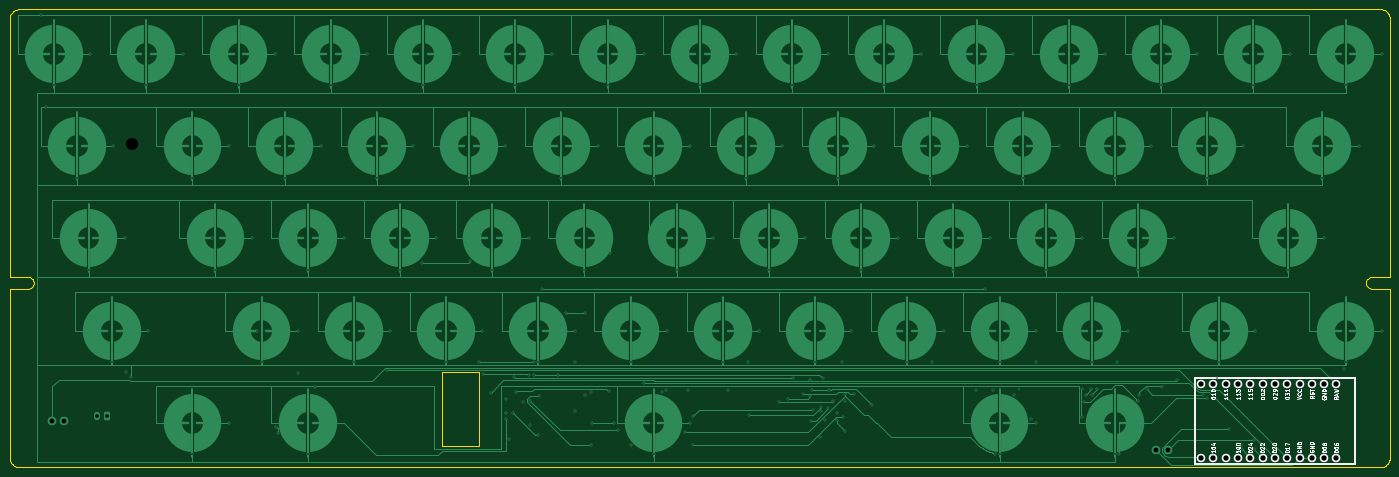
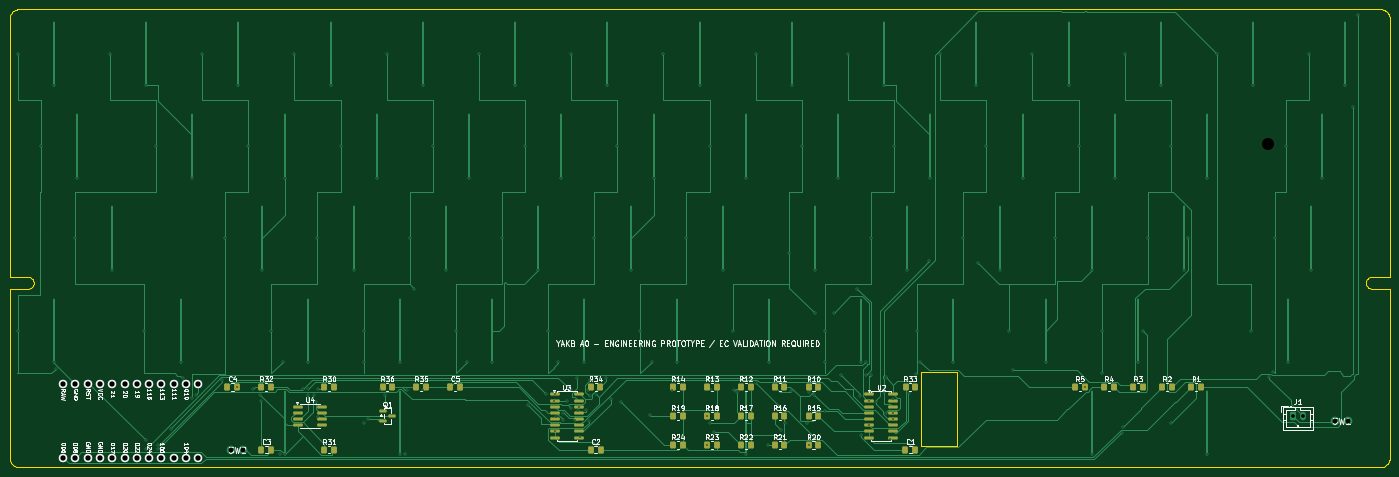
Circuit board: 11 layer files. Board 285.0 x 94.6 mm.
- bottom_copper: YAKB-B_Cu.gbl (64865 bytes)
- bottom_mask: YAKB-B_Mask.gbs (4806 bytes)
- paste: YAKB-B_Paste.gbp (4801 bytes)
- bottom_silk: YAKB-B_Silkscreen.gbo (113720 bytes)
- outline: YAKB-Edge_Cuts.gm1 (5503 bytes)
- top_copper: YAKB-F_Cu.gtl (48411 bytes)
- top_mask: YAKB-F_Mask.gts (454 bytes)
- paste: YAKB-F_Paste.gtp (449 bytes)
- top_silk: YAKB-F_Silkscreen.gto (40206 bytes)
- drill: YAKB-NPTH.drl (503 bytes)
- drill: YAKB-PTH.drl (4396 bytes)

=== bottom_copper: YAKB-B_Cu.gbl (64865 bytes, source omitted) ===
=== bottom_mask: YAKB-B_Mask.gbs ===
%TF.GenerationSoftware,KiCad,Pcbnew,10.0.7*%
%TF.CreationDate,2026-10-22T11:32:48+08:00*%
%TF.ProjectId,YAKB,59414b42-2e6b-4696-9361-645f70636258,rev?*%
%TF.SameCoordinates,Original*%
%TF.FileFunction,Soldermask,Bot*%
%TF.FilePolarity,Negative*%
%FSLAX46Y46*%
G04 Gerber Fmt 4.6, Leading zero omitted, Abs format (unit mm)*
G04 Created by KiCad (PCBNEW 10.0.7) date 2026-10-22 11:32:48*
%MOMM*%
%LPD*%
G01*
G04 APERTURE LIST*
G04 Aperture macros list*
%AMRoundRect*
0 Rectangle with rounded corners*
0 $1 Rounding radius*
0 $2 $3 $4 $5 $6 $7 $8 $9 X,Y pos of 4 corners*
0 Add a 4 corners polygon primitive as box body*
4,1,4,$2,$3,$4,$5,$6,$7,$8,$9,$2,$3,0*
0 Add four circle primitives for the rounded corners*
1,1,$1+$1,$2,$3*
1,1,$1+$1,$4,$5*
1,1,$1+$1,$6,$7*
1,1,$1+$1,$8,$9*
0 Add four rect primitives between the rounded corners*
20,1,$1+$1,$2,$3,$4,$5,0*
20,1,$1+$1,$4,$5,$6,$7,0*
20,1,$1+$1,$6,$7,$8,$9,0*
20,1,$1+$1,$8,$9,$2,$3,0*%
G04 Aperture macros list end*
%ADD10RoundRect,0.250000X0.350000X0.450000X-0.350000X0.450000X-0.350000X-0.450000X0.350000X-0.450000X0*%
%ADD11RoundRect,0.250000X0.337500X0.475000X-0.337500X0.475000X-0.337500X-0.475000X0.337500X-0.475000X0*%
%ADD12RoundRect,0.150000X0.825000X0.150000X-0.825000X0.150000X-0.825000X-0.150000X0.825000X-0.150000X0*%
%ADD13RoundRect,0.150000X0.587500X0.150000X-0.587500X0.150000X-0.587500X-0.150000X0.587500X-0.150000X0*%
G04 APERTURE END LIST*
D10*
%TO.C,R16*%
X127000000Y-84000000D03*
X125000000Y-84000000D03*
%TD*%
D11*
%TO.C,C1*%
X100037500Y-91000000D03*
X97962500Y-91000000D03*
%TD*%
D10*
%TO.C,R23*%
X141000000Y-90000000D03*
X139000000Y-90000000D03*
%TD*%
%TO.C,R22*%
X134000000Y-90000000D03*
X132000000Y-90000000D03*
%TD*%
D12*
%TO.C,U2*%
X107475000Y-79555000D03*
X107475000Y-80825000D03*
X107475000Y-82095000D03*
X107475000Y-83365000D03*
X107475000Y-84635000D03*
X107475000Y-85905000D03*
X107475000Y-87175000D03*
X107475000Y-88445000D03*
X102525000Y-88445000D03*
X102525000Y-87175000D03*
X102525000Y-85905000D03*
X102525000Y-84635000D03*
X102525000Y-83365000D03*
X102525000Y-82095000D03*
X102525000Y-80825000D03*
X102525000Y-79555000D03*
%TD*%
D10*
%TO.C,R5*%
X65000000Y-78000000D03*
X63000000Y-78000000D03*
%TD*%
%TO.C,R19*%
X148000000Y-84000000D03*
X146000000Y-84000000D03*
%TD*%
%TO.C,R24*%
X148000000Y-90000000D03*
X146000000Y-90000000D03*
%TD*%
%TO.C,R12*%
X134000000Y-78000000D03*
X132000000Y-78000000D03*
%TD*%
%TO.C,R3*%
X53000000Y-78000000D03*
X51000000Y-78000000D03*
%TD*%
D12*
%TO.C,U4*%
X225475000Y-82095000D03*
X225475000Y-83365000D03*
X225475000Y-84635000D03*
X225475000Y-85905000D03*
X220525000Y-85905000D03*
X220525000Y-84635000D03*
X220525000Y-83365000D03*
X220525000Y-82095000D03*
%TD*%
D10*
%TO.C,R18*%
X141000000Y-84000000D03*
X139000000Y-84000000D03*
%TD*%
%TO.C,R13*%
X141000000Y-78000000D03*
X139000000Y-78000000D03*
%TD*%
%TO.C,R34*%
X165000000Y-78000000D03*
X163000000Y-78000000D03*
%TD*%
%TO.C,R21*%
X127000000Y-90000000D03*
X125000000Y-90000000D03*
%TD*%
%TO.C,R30*%
X220000000Y-78000000D03*
X218000000Y-78000000D03*
%TD*%
%TO.C,R20*%
X120000000Y-90000000D03*
X118000000Y-90000000D03*
%TD*%
%TO.C,R11*%
X127000000Y-78000000D03*
X125000000Y-78000000D03*
%TD*%
D11*
%TO.C,C5*%
X194037500Y-78000000D03*
X191962500Y-78000000D03*
%TD*%
D10*
%TO.C,R4*%
X59000000Y-78000000D03*
X57000000Y-78000000D03*
%TD*%
%TO.C,R17*%
X134000000Y-84000000D03*
X132000000Y-84000000D03*
%TD*%
D13*
%TO.C,Q1*%
X207937500Y-83050000D03*
X207937500Y-84950000D03*
X206062500Y-84000000D03*
%TD*%
D10*
%TO.C,R32*%
X233000000Y-78000000D03*
X231000000Y-78000000D03*
%TD*%
%TO.C,R15*%
X120000000Y-84000000D03*
X118000000Y-84000000D03*
%TD*%
%TO.C,R33*%
X100000000Y-78000000D03*
X98000000Y-78000000D03*
%TD*%
%TO.C,R14*%
X148000000Y-78000000D03*
X146000000Y-78000000D03*
%TD*%
%TO.C,R10*%
X120000000Y-78000000D03*
X118000000Y-78000000D03*
%TD*%
D11*
%TO.C,C4*%
X240037500Y-78000000D03*
X237962500Y-78000000D03*
%TD*%
D10*
%TO.C,R1*%
X41000000Y-78000000D03*
X39000000Y-78000000D03*
%TD*%
%TO.C,R36*%
X208000000Y-78000000D03*
X206000000Y-78000000D03*
%TD*%
D12*
%TO.C,U3*%
X172475000Y-79555000D03*
X172475000Y-80825000D03*
X172475000Y-82095000D03*
X172475000Y-83365000D03*
X172475000Y-84635000D03*
X172475000Y-85905000D03*
X172475000Y-87175000D03*
X172475000Y-88445000D03*
X167525000Y-88445000D03*
X167525000Y-87175000D03*
X167525000Y-85905000D03*
X167525000Y-84635000D03*
X167525000Y-83365000D03*
X167525000Y-82095000D03*
X167525000Y-80825000D03*
X167525000Y-79555000D03*
%TD*%
D10*
%TO.C,R35*%
X201000000Y-78000000D03*
X199000000Y-78000000D03*
%TD*%
%TO.C,R31*%
X220000000Y-91000000D03*
X218000000Y-91000000D03*
%TD*%
D11*
%TO.C,C3*%
X233037500Y-91000000D03*
X230962500Y-91000000D03*
%TD*%
D10*
%TO.C,R2*%
X47000000Y-78000000D03*
X45000000Y-78000000D03*
%TD*%
D11*
%TO.C,C2*%
X165037500Y-91000000D03*
X162962500Y-91000000D03*
%TD*%
M02*

=== paste: YAKB-B_Paste.gbp ===
%TF.GenerationSoftware,KiCad,Pcbnew,10.0.7*%
%TF.CreationDate,2026-10-22T11:32:48+08:00*%
%TF.ProjectId,YAKB,59414b42-2e6b-4696-9361-645f70636258,rev?*%
%TF.SameCoordinates,Original*%
%TF.FileFunction,Paste,Bot*%
%TF.FilePolarity,Positive*%
%FSLAX46Y46*%
G04 Gerber Fmt 4.6, Leading zero omitted, Abs format (unit mm)*
G04 Created by KiCad (PCBNEW 10.0.7) date 2026-10-22 11:32:48*
%MOMM*%
%LPD*%
G01*
G04 APERTURE LIST*
G04 Aperture macros list*
%AMRoundRect*
0 Rectangle with rounded corners*
0 $1 Rounding radius*
0 $2 $3 $4 $5 $6 $7 $8 $9 X,Y pos of 4 corners*
0 Add a 4 corners polygon primitive as box body*
4,1,4,$2,$3,$4,$5,$6,$7,$8,$9,$2,$3,0*
0 Add four circle primitives for the rounded corners*
1,1,$1+$1,$2,$3*
1,1,$1+$1,$4,$5*
1,1,$1+$1,$6,$7*
1,1,$1+$1,$8,$9*
0 Add four rect primitives between the rounded corners*
20,1,$1+$1,$2,$3,$4,$5,0*
20,1,$1+$1,$4,$5,$6,$7,0*
20,1,$1+$1,$6,$7,$8,$9,0*
20,1,$1+$1,$8,$9,$2,$3,0*%
G04 Aperture macros list end*
%ADD10RoundRect,0.250000X0.350000X0.450000X-0.350000X0.450000X-0.350000X-0.450000X0.350000X-0.450000X0*%
%ADD11RoundRect,0.250000X0.337500X0.475000X-0.337500X0.475000X-0.337500X-0.475000X0.337500X-0.475000X0*%
%ADD12RoundRect,0.150000X0.825000X0.150000X-0.825000X0.150000X-0.825000X-0.150000X0.825000X-0.150000X0*%
%ADD13RoundRect,0.150000X0.587500X0.150000X-0.587500X0.150000X-0.587500X-0.150000X0.587500X-0.150000X0*%
G04 APERTURE END LIST*
D10*
%TO.C,R16*%
X127000000Y-84000000D03*
X125000000Y-84000000D03*
%TD*%
D11*
%TO.C,C1*%
X100037500Y-91000000D03*
X97962500Y-91000000D03*
%TD*%
D10*
%TO.C,R23*%
X141000000Y-90000000D03*
X139000000Y-90000000D03*
%TD*%
%TO.C,R22*%
X134000000Y-90000000D03*
X132000000Y-90000000D03*
%TD*%
D12*
%TO.C,U2*%
X107475000Y-79555000D03*
X107475000Y-80825000D03*
X107475000Y-82095000D03*
X107475000Y-83365000D03*
X107475000Y-84635000D03*
X107475000Y-85905000D03*
X107475000Y-87175000D03*
X107475000Y-88445000D03*
X102525000Y-88445000D03*
X102525000Y-87175000D03*
X102525000Y-85905000D03*
X102525000Y-84635000D03*
X102525000Y-83365000D03*
X102525000Y-82095000D03*
X102525000Y-80825000D03*
X102525000Y-79555000D03*
%TD*%
D10*
%TO.C,R5*%
X65000000Y-78000000D03*
X63000000Y-78000000D03*
%TD*%
%TO.C,R19*%
X148000000Y-84000000D03*
X146000000Y-84000000D03*
%TD*%
%TO.C,R24*%
X148000000Y-90000000D03*
X146000000Y-90000000D03*
%TD*%
%TO.C,R12*%
X134000000Y-78000000D03*
X132000000Y-78000000D03*
%TD*%
%TO.C,R3*%
X53000000Y-78000000D03*
X51000000Y-78000000D03*
%TD*%
D12*
%TO.C,U4*%
X225475000Y-82095000D03*
X225475000Y-83365000D03*
X225475000Y-84635000D03*
X225475000Y-85905000D03*
X220525000Y-85905000D03*
X220525000Y-84635000D03*
X220525000Y-83365000D03*
X220525000Y-82095000D03*
%TD*%
D10*
%TO.C,R18*%
X141000000Y-84000000D03*
X139000000Y-84000000D03*
%TD*%
%TO.C,R13*%
X141000000Y-78000000D03*
X139000000Y-78000000D03*
%TD*%
%TO.C,R34*%
X165000000Y-78000000D03*
X163000000Y-78000000D03*
%TD*%
%TO.C,R21*%
X127000000Y-90000000D03*
X125000000Y-90000000D03*
%TD*%
%TO.C,R30*%
X220000000Y-78000000D03*
X218000000Y-78000000D03*
%TD*%
%TO.C,R20*%
X120000000Y-90000000D03*
X118000000Y-90000000D03*
%TD*%
%TO.C,R11*%
X127000000Y-78000000D03*
X125000000Y-78000000D03*
%TD*%
D11*
%TO.C,C5*%
X194037500Y-78000000D03*
X191962500Y-78000000D03*
%TD*%
D10*
%TO.C,R4*%
X59000000Y-78000000D03*
X57000000Y-78000000D03*
%TD*%
%TO.C,R17*%
X134000000Y-84000000D03*
X132000000Y-84000000D03*
%TD*%
D13*
%TO.C,Q1*%
X207937500Y-83050000D03*
X207937500Y-84950000D03*
X206062500Y-84000000D03*
%TD*%
D10*
%TO.C,R32*%
X233000000Y-78000000D03*
X231000000Y-78000000D03*
%TD*%
%TO.C,R15*%
X120000000Y-84000000D03*
X118000000Y-84000000D03*
%TD*%
%TO.C,R33*%
X100000000Y-78000000D03*
X98000000Y-78000000D03*
%TD*%
%TO.C,R14*%
X148000000Y-78000000D03*
X146000000Y-78000000D03*
%TD*%
%TO.C,R10*%
X120000000Y-78000000D03*
X118000000Y-78000000D03*
%TD*%
D11*
%TO.C,C4*%
X240037500Y-78000000D03*
X237962500Y-78000000D03*
%TD*%
D10*
%TO.C,R1*%
X41000000Y-78000000D03*
X39000000Y-78000000D03*
%TD*%
%TO.C,R36*%
X208000000Y-78000000D03*
X206000000Y-78000000D03*
%TD*%
D12*
%TO.C,U3*%
X172475000Y-79555000D03*
X172475000Y-80825000D03*
X172475000Y-82095000D03*
X172475000Y-83365000D03*
X172475000Y-84635000D03*
X172475000Y-85905000D03*
X172475000Y-87175000D03*
X172475000Y-88445000D03*
X167525000Y-88445000D03*
X167525000Y-87175000D03*
X167525000Y-85905000D03*
X167525000Y-84635000D03*
X167525000Y-83365000D03*
X167525000Y-82095000D03*
X167525000Y-80825000D03*
X167525000Y-79555000D03*
%TD*%
D10*
%TO.C,R35*%
X201000000Y-78000000D03*
X199000000Y-78000000D03*
%TD*%
%TO.C,R31*%
X220000000Y-91000000D03*
X218000000Y-91000000D03*
%TD*%
D11*
%TO.C,C3*%
X233037500Y-91000000D03*
X230962500Y-91000000D03*
%TD*%
D10*
%TO.C,R2*%
X47000000Y-78000000D03*
X45000000Y-78000000D03*
%TD*%
D11*
%TO.C,C2*%
X165037500Y-91000000D03*
X162962500Y-91000000D03*
%TD*%
M02*

=== bottom_silk: YAKB-B_Silkscreen.gbo (113720 bytes, source omitted) ===
=== outline: YAKB-Edge_Cuts.gm1 (5503 bytes, source omitted) ===
=== top_copper: YAKB-F_Cu.gtl (48411 bytes, source omitted) ===
=== top_mask: YAKB-F_Mask.gts ===
%TF.GenerationSoftware,KiCad,Pcbnew,10.0.7*%
%TF.CreationDate,2026-10-22T11:32:48+08:00*%
%TF.ProjectId,YAKB,59414b42-2e6b-4696-9361-645f70636258,rev?*%
%TF.SameCoordinates,Original*%
%TF.FileFunction,Soldermask,Top*%
%TF.FilePolarity,Negative*%
%FSLAX46Y46*%
G04 Gerber Fmt 4.6, Leading zero omitted, Abs format (unit mm)*
G04 Created by KiCad (PCBNEW 10.0.7) date 2026-10-22 11:32:48*
%MOMM*%
%LPD*%
G01*
G04 APERTURE LIST*
G04 APERTURE END LIST*
M02*

=== paste: YAKB-F_Paste.gtp ===
%TF.GenerationSoftware,KiCad,Pcbnew,10.0.7*%
%TF.CreationDate,2026-10-22T11:32:48+08:00*%
%TF.ProjectId,YAKB,59414b42-2e6b-4696-9361-645f70636258,rev?*%
%TF.SameCoordinates,Original*%
%TF.FileFunction,Paste,Top*%
%TF.FilePolarity,Positive*%
%FSLAX46Y46*%
G04 Gerber Fmt 4.6, Leading zero omitted, Abs format (unit mm)*
G04 Created by KiCad (PCBNEW 10.0.7) date 2026-10-22 11:32:48*
%MOMM*%
%LPD*%
G01*
G04 APERTURE LIST*
G04 APERTURE END LIST*
M02*

=== top_silk: YAKB-F_Silkscreen.gto (40206 bytes, source omitted) ===
=== drill: YAKB-NPTH.drl ===
M48
; DRILL file KiCad 10.0.7 date 2026-10-22T11:32:48
; FORMAT={-:-/ absolute / metric / decimal}
; #@! TF.CreationDate,2026-10-22T11:32:48+08:00
; #@! TF.GenerationSoftware,Kicad,Pcbnew,10.0.7
; #@! TF.FileFunction,NonPlated,1,4,NPTH
FMAT,2
METRIC
; #@! TA.AperFunction,NonPlated,NPTH,ComponentDrill
T1C2.499
; #@! TA.AperFunction,NonPlated,NPTH,ComponentDrill
T2C2.499
%
G90
G05
T2
X25.198Y-27.901
T1
G00X126.948Y-47.0
M15
G01X129.45Y-47.0
M16
G05
G00X189.247Y-85.2
M15
G01X191.749Y-85.2
M16
G05
M30

=== drill: YAKB-PTH.drl ===
M48
; DRILL file KiCad 10.0.7 date 2026-10-22T11:32:48
; FORMAT={-:-/ absolute / metric / decimal}
; #@! TF.CreationDate,2026-10-22T11:32:48+08:00
; #@! TF.GenerationSoftware,Kicad,Pcbnew,10.0.7
; #@! TF.FileFunction,Plated,1,4,PTH
FMAT,2
METRIC
; #@! TA.AperFunction,Plated,PTH,ViaDrill
T1C0.250
; #@! TA.AperFunction,Plated,PTH,ViaDrill
T2C0.300
; #@! TA.AperFunction,Plated,PTH,ComponentDrill
T3C0.750
; #@! TA.AperFunction,Plated,PTH,ComponentDrill
T4C1.000
; #@! TA.AperFunction,Plated,PTH,ComponentDrill
T5C1.092
%
G90
G05
T1
X208.45Y-78.45
T2
X6.5Y-1.2
X7.5Y-20.25
X9.15Y-15.7
X13.912Y-34.75
X16.294Y-53.8
X16.65Y-9.2
X21.056Y-72.85
X21.412Y-28.25
X23.794Y-47.3
X24.1Y-75.0
X25.0Y-76.0
X28.2Y-15.7
X28.556Y-66.35
X35.7Y-9.2
X37.725Y-34.75
X37.725Y-91.9
X41.769Y-47.258
X42.487Y-53.8
X45.225Y-28.25
X45.225Y-85.4
X47.25Y-15.7
X49.987Y-47.3
X51.012Y-66.35
X52.012Y-72.85
X54.75Y-9.2
X55.0Y-86.2
X55.3Y-87.5
X56.775Y-34.75
X59.5Y-75.2
X59.512Y-66.35
X61.537Y-53.8
X61.537Y-91.9
X63.0Y-78.0
X64.275Y-28.25
X66.3Y-15.7
X69.037Y-47.3
X71.062Y-72.85
X73.8Y-9.2
X75.825Y-34.75
X77.9Y-74.6
X78.562Y-66.35
X80.587Y-53.8
X83.325Y-28.25
X85.115Y-52.376
X85.35Y-15.7
X88.087Y-47.3
X90.112Y-72.85
X92.85Y-9.2
X94.875Y-34.75
X95.081Y-52.051
X97.0Y-72.8
X97.612Y-66.35
X97.807Y-75.394
X99.31Y-79.216
X99.637Y-53.8
X102.375Y-28.25
X102.5Y-80.5
X102.5Y-83.4
X102.525Y-84.635
X103.2Y-88.8
X104.004Y-83.343
X104.06Y-75.996
X104.4Y-15.7
X104.495Y-79.028
X106.0Y-81.1
X107.137Y-47.3
X107.2Y-75.5
X107.475Y-80.825
X107.5Y-85.9
X108.175Y-75.523
X108.2Y-72.8
X109.162Y-72.85
X109.163Y-87.869
X109.383Y-79.966
X109.935Y-57.714
X111.9Y-9.2
X113.299Y-75.523
X113.925Y-34.75
X114.863Y-62.772
X116.662Y-66.35
X116.7Y-72.8
X116.7Y-83.0
X118.688Y-53.8
X118.75Y-62.772
X118.8Y-79.7
X120.0Y-79.1
X120.0Y-90.0
X120.341Y-85.347
X121.425Y-28.25
X123.45Y-15.7
X123.725Y-78.928
X123.987Y-50.3
X124.839Y-85.347
X125.624Y-86.961
X128.213Y-72.85
X128.3Y-90.0
X130.9Y-77.2
X130.95Y-9.2
X132.975Y-34.75
X132.975Y-91.9
X134.8Y-79.1
X135.5Y-78.6
X135.713Y-66.35
X137.737Y-53.8
X139.493Y-87.378
X140.1Y-78.6
X140.475Y-28.25
X140.475Y-85.4
X141.0Y-84.0
X141.0Y-90.0
X142.5Y-15.7
X145.237Y-47.3
X147.262Y-72.85
X148.3Y-78.6
X150.0Y-9.2
X152.025Y-34.75
X152.4Y-72.8
X152.694Y-83.776
X154.762Y-66.35
X156.787Y-53.8
X158.789Y-81.065
X159.525Y-28.25
X160.794Y-80.411
X161.55Y-15.7
X161.838Y-76.184
X163.855Y-79.523
X164.287Y-47.3
X165.231Y-76.602
X165.256Y-79.966
X165.4Y-85.016
X165.626Y-78.626
X165.896Y-82.722
X166.312Y-72.85
X167.3Y-88.4
X167.525Y-82.095
X167.6Y-82.9
X167.872Y-76.179
X168.3Y-84.9
X169.006Y-82.434
X169.05Y-9.2
X169.156Y-78.632
X169.977Y-80.987
X170.8Y-83.4
X170.834Y-84.817
X171.075Y-34.75
X171.8Y-72.8
X172.127Y-84.191
X172.475Y-79.555
X172.475Y-87.175
X172.5Y-80.8
X173.812Y-66.35
X174.338Y-79.393
X175.838Y-53.8
X177.989Y-81.639
X178.575Y-28.25
X180.6Y-15.7
X183.338Y-47.3
X185.362Y-72.85
X188.1Y-9.2
X190.125Y-34.75
X190.5Y-72.8
X192.862Y-66.35
X194.887Y-53.8
X197.625Y-28.25
X199.6Y-78.6
X199.65Y-15.7
X201.499Y-57.714
X202.387Y-47.3
X203.0Y-78.6
X203.4Y-91.9
X204.412Y-72.85
X204.412Y-91.9
X207.15Y-9.2
X207.4Y-79.6
X209.175Y-34.75
X210.9Y-84.7
X211.9Y-72.8
X211.912Y-66.35
X211.912Y-85.4
X213.938Y-53.8
X216.675Y-28.25
X218.7Y-15.7
X221.333Y-78.418
X221.333Y-84.179
X221.438Y-47.3
X221.77Y-81.09
X222.206Y-79.581
X223.373Y-78.413
X223.457Y-79.579
X223.462Y-72.85
X224.469Y-78.418
X226.2Y-9.2
X228.225Y-34.75
X228.225Y-91.9
X228.6Y-72.8
X229.1Y-91.9
X230.962Y-66.35
X232.987Y-53.8
X233.007Y-80.956
X233.207Y-79.599
X234.783Y-78.423
X235.725Y-28.25
X237.75Y-15.7
X237.962Y-78.0
X240.487Y-47.3
X241.08Y-76.621
X245.25Y-9.2
X246.516Y-79.585
X247.275Y-34.75
X247.3Y-80.381
X249.3Y-76.2
X249.656Y-72.85
X251.744Y-86.724
X254.325Y-89.902
X254.4Y-90.8
X254.775Y-28.25
X256.8Y-15.7
X256.9Y-90.8
X256.929Y-89.044
X257.156Y-66.35
X263.944Y-53.8
X264.3Y-9.2
X271.087Y-34.75
X271.444Y-47.3
X275.5Y-74.2
X275.85Y-15.7
X275.85Y-72.85
X278.587Y-28.25
X283.35Y-9.2
X283.35Y-66.35
T3
X18.0Y-84.0
X20.0Y-84.0
T4
X8.73Y-85.0
X11.27Y-85.0
X236.73Y-91.0
X239.27Y-91.0
T5
X246.03Y-77.38
X246.03Y-92.62
X248.57Y-77.38
X248.57Y-92.62
X251.11Y-77.38
X251.11Y-92.62
X253.65Y-77.38
X253.65Y-92.62
X256.19Y-77.38
X256.19Y-92.62
X258.73Y-77.38
X258.73Y-92.62
X261.27Y-77.38
X261.27Y-92.62
X263.81Y-77.38
X263.81Y-92.62
X266.35Y-77.38
X266.35Y-92.62
X268.89Y-77.38
X268.89Y-92.62
X271.43Y-77.38
X271.43Y-92.62
X273.97Y-77.38
X273.97Y-92.62
M30
